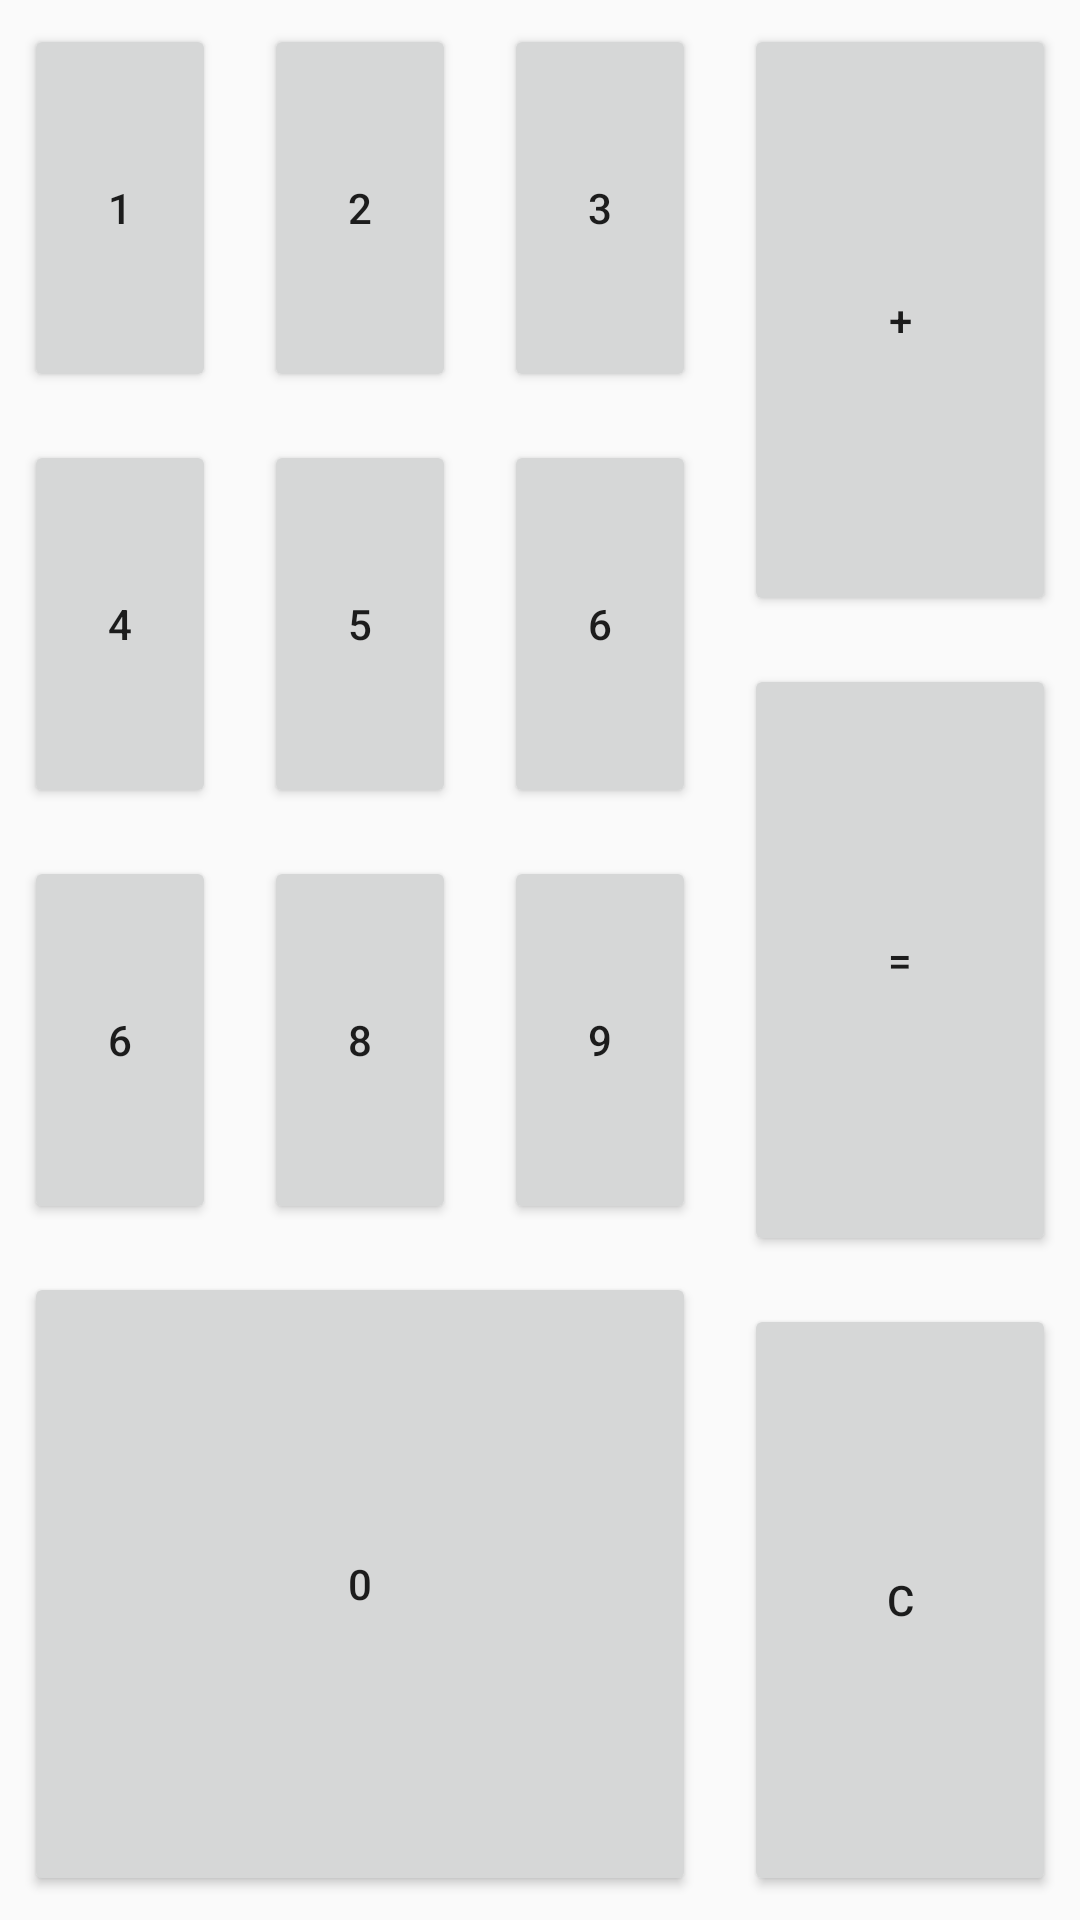

This screen was rendered from an Android layout file. Write that file and the resources it references.
<!-- AndroidManifest.xml: application theme AppTheme -->
<!-- res/layout/linear_layout.xml -->
<?xml version="1.0" encoding="utf-8"?>
<LinearLayout
    xmlns:android="http://schemas.android.com/apk/res/android"
    android:layout_width="match_parent"
    android:layout_height="match_parent"
    android:orientation="horizontal"
    android:baselineAligned="false">

    <LinearLayout
        android:layout_width="0dp"
        android:layout_height="match_parent"
        android:layout_weight="2"
        android:orientation="vertical"
        style="?android:attr/buttonBarStyle">

        <LinearLayout
            android:layout_width="match_parent"
            android:layout_height="0dp"
            android:layout_weight="2"
            android:orientation="vertical">

            <LinearLayout
                android:layout_width="match_parent"
                android:layout_height="0dp"
                android:layout_weight="1"
                android:orientation="horizontal"
                style="?android:attr/buttonBarStyle">

                <Button
                    android:id="@+id/button_number_1"
                    android:layout_width="match_parent"
                    android:layout_height="match_parent"
                    android:layout_weight="1"
                    style="@style/button_style"
                    android:text="@string/button_number_1"/>

                <Button
                    android:id="@+id/button_number_2"
                    android:layout_width="match_parent"
                    android:layout_height="match_parent"
                    android:layout_weight="1"
                    style="@style/button_style"
                    android:text="@string/button_number_2"/>

                <Button
                    android:id="@+id/button_number_3"
                    android:layout_width="match_parent"
                    android:layout_height="match_parent"
                    android:layout_weight="1"
                    style="@style/button_style"
                    android:text="@string/button_number_3"/>

            </LinearLayout>

            <LinearLayout
                android:layout_width="match_parent"
                android:layout_height="0dp"
                android:layout_weight="1"
                android:orientation="horizontal"
                style="?android:attr/buttonBarStyle">

                <Button
                    android:id="@+id/button_number_4"
                    android:layout_width="match_parent"
                    android:layout_height="match_parent"
                    android:layout_weight="1"
                    style="@style/button_style"
                    android:text="@string/button_number_4"/>

                <Button
                    android:id="@+id/button_number_5"
                    android:layout_width="match_parent"
                    android:layout_height="match_parent"
                    android:layout_weight="1"
                    style="@style/button_style"
                    android:text="@string/button_number_5"/>

                <Button
                    android:id="@+id/button_number_6"
                    android:layout_width="match_parent"
                    android:layout_height="match_parent"
                    android:layout_weight="1"
                    android:text="@string/button_number_6"
                    style="@style/button_style"/>

            </LinearLayout>

            <LinearLayout
                android:layout_width="match_parent"
                android:layout_height="0dp"
                android:layout_weight="1"
                android:orientation="horizontal"
                style="?android:attr/buttonBarStyle">

                <Button
                    android:id="@+id/button_number_7"
                    android:layout_width="match_parent"
                    android:layout_height="match_parent"
                    android:layout_weight="1"
                    android:text="@string/button_number_6"
                    style="@style/button_style"/>

                <Button
                    android:id="@+id/button_number_8"
                    android:layout_width="match_parent"
                    android:layout_height="match_parent"
                    android:layout_weight="1"
                    android:text="@string/button_number_8"
                    style="@style/button_style"/>

                <Button
                    android:id="@+id/button_number_9"
                    android:layout_width="match_parent"
                    android:layout_height="match_parent"
                    android:layout_weight="1"
                    android:text="@string/button_number_9"
                    style="@style/button_style"/>

            </LinearLayout>

        </LinearLayout>

        <Button
            android:id="@+id/button_number_0"
            android:layout_width="match_parent"
            android:layout_height="0dp"
            android:layout_weight="1"
            android:text="@string/button_number_zero"
            style="@style/button_style"/>

    </LinearLayout>

    <LinearLayout
        android:layout_width="0dp"
        android:layout_height="match_parent"
        android:layout_weight="1"
        android:orientation="vertical"
        style="?android:attr/buttonBarStyle">

        <Button
            android:id="@+id/button_plus"
            android:layout_width="match_parent"
            android:layout_height="0dp"
            android:layout_weight="1"
            android:text="@string/button_plus"
            style="@style/button_style"/>

        <Button
            android:id="@+id/button_minus"
            android:layout_width="match_parent"
            android:layout_height="0dp"
            android:layout_weight="1"
            android:text="@string/button_equals"
            style="@style/button_style"/>

        <Button
            android:id="@+id/button_clear"
            android:layout_width="match_parent"
            android:layout_height="0dp"
            android:layout_weight="1"
            android:text="@string/button_clear"
            style="@style/button_style"/>

    </LinearLayout>

</LinearLayout>
<!-- resources referenced by this layout -->
<resources>
  <string name="button_clear">C</string>
  <string name="button_equals">=</string>
  <string name="button_number_1">1</string>
  <string name="button_number_2">2</string>
  <string name="button_number_3">3</string>
  <string name="button_number_4">4</string>
  <string name="button_number_5">5</string>
  <string name="button_number_6">6</string>
  <string name="button_number_8">8</string>
  <string name="button_number_9">9</string>
  <string name="button_number_zero">0</string>
  <string name="button_plus">+</string>
  <style name="button_style">
          <item name="android:layout_margin">8dp</item>
      </style>
  <style name="AppTheme" parent="Theme.AppCompat.Light.DarkActionBar">
          
          <item name="colorPrimary">@color/colorPrimary</item>
          <item name="colorPrimaryDark">@color/colorPrimaryDark</item>
          <item name="colorAccent">@color/colorAccent</item>
      </style>
  <!-- not gathered from this repository: default colours our renderer supplied (Android Studio template values) -->
  <color name="colorPrimary">#FF6200EE</color>
  <color name="colorPrimaryDark">#FF3700B3</color>
  <color name="colorAccent">#FF03DAC5</color>
</resources>
